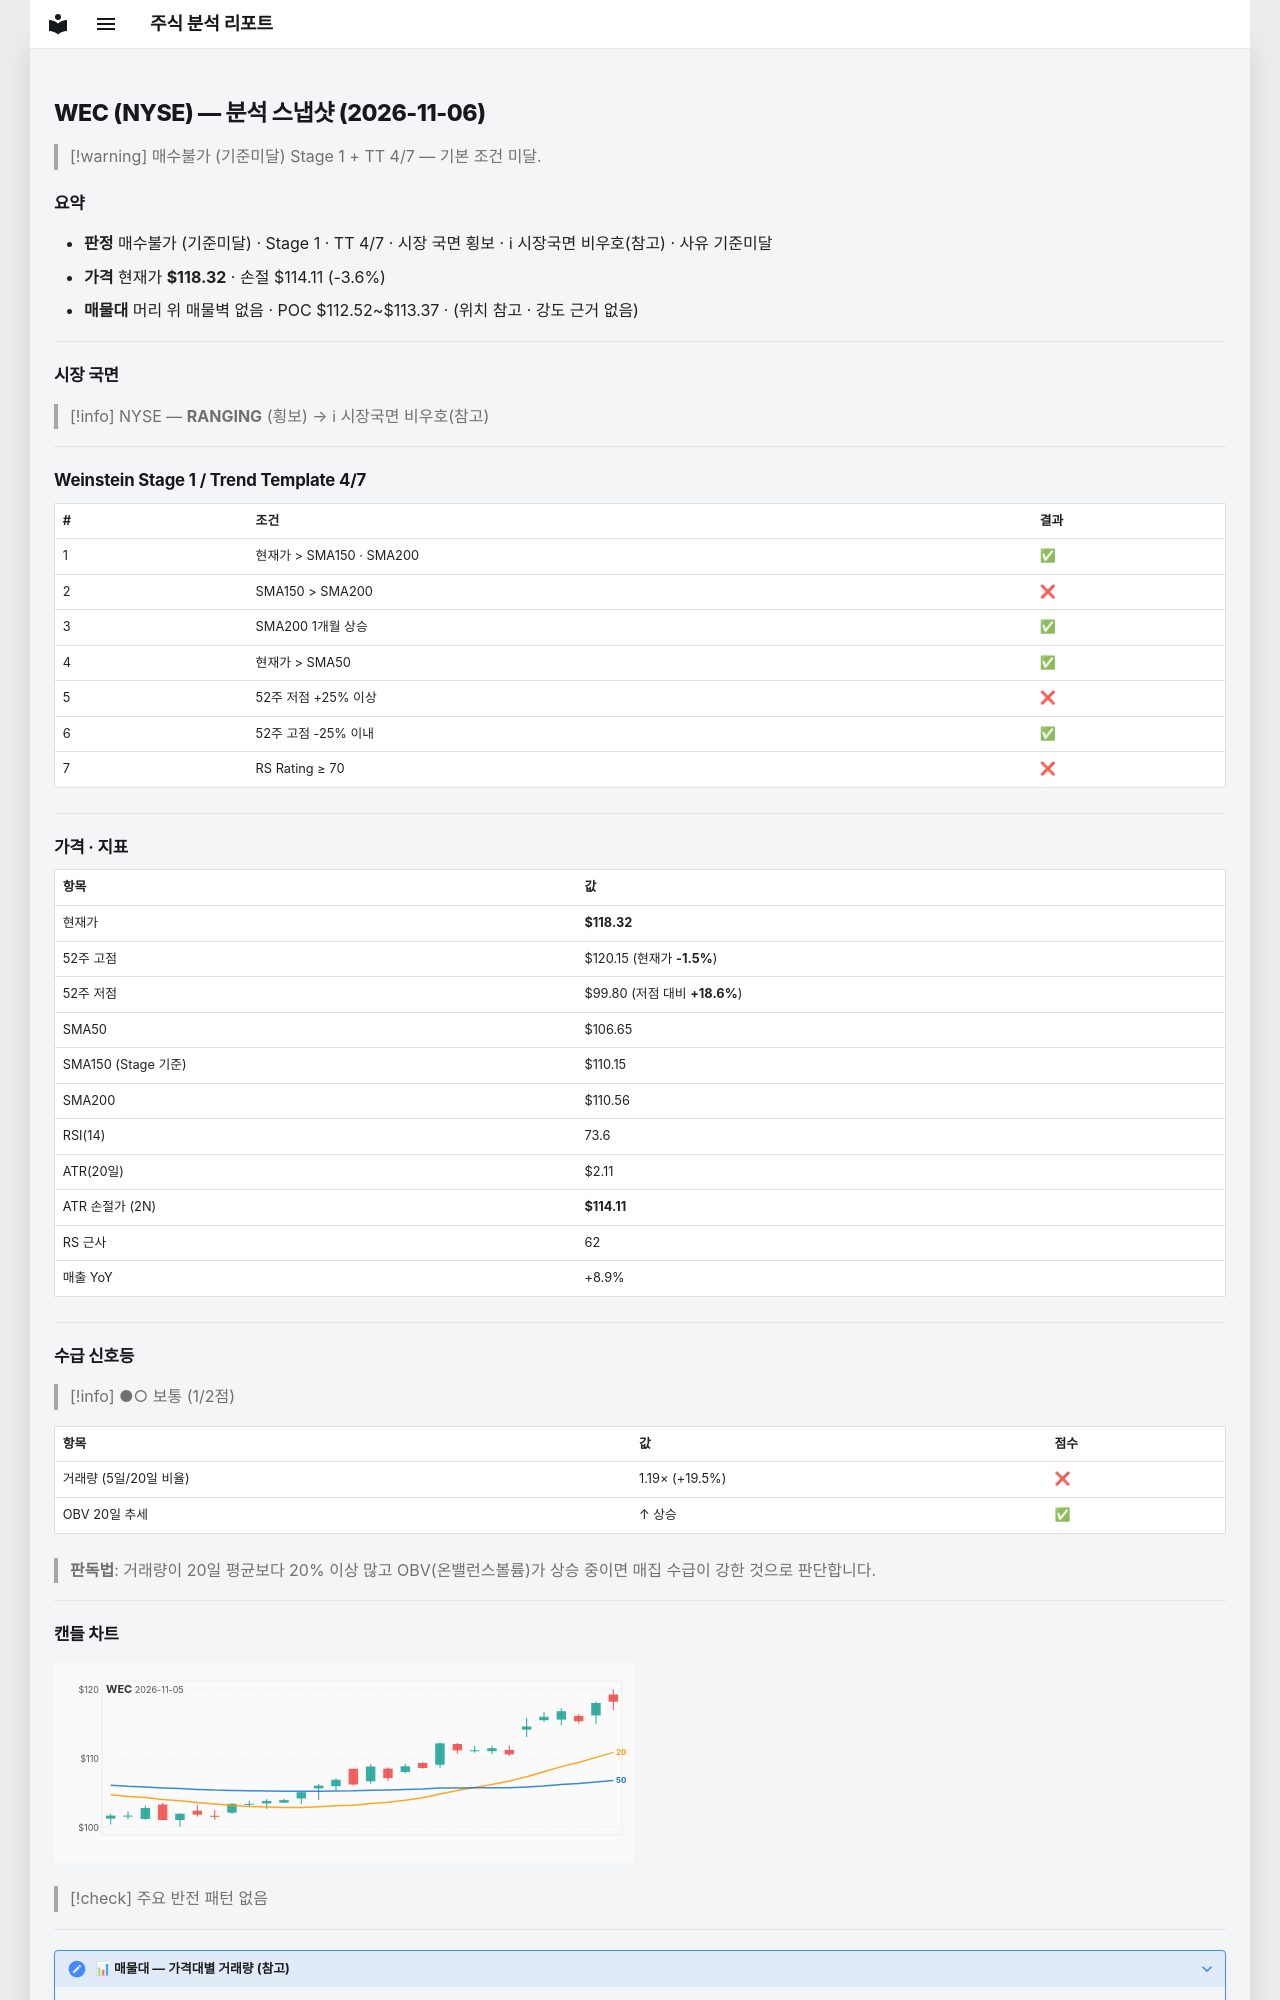

repository: soloandco/stock-reports · page: snapshots/WEC-2026-11-06/index.html · generator: mkdocs

---
type: analysis-snapshot
title: WEC 분석 스냅샷
ticker: WEC
market: NYSE
created: 2026-11-06
updated: 2026-11-06
bar-date: 2026-11-05
verdict: 매수불가
verdict-reason: 기준미달
real-rr: 0.13
sma50-gap-pct: 10.9
weekly-position: 저항대아래
weekly-overhead-price: 118.87
weekly-overhead-pct: 0.5
stage: 1
trend-template-score: 4
tt-max: 7
ma-set: sma-50-150-200
price: 118.31999969482422
stop-price: 114.10514126685686
market-regime: RANGING
supply-demand-score: 1/2
supply-demand-label: 보통
status: tracking
tags:
  - stock-agent
  - watchlist
  - WEC
  - analysis
related:
  - "[[analysis-template]]"
---

# WEC (NYSE) — 분석 스냅샷 (2026-11-06)

> [!warning] 매수불가 (기준미달)
> Stage 1 + TT 4/7 — 기본 조건 미달.

## 요약

- **판정** 매수불가 (기준미달) · Stage 1 · TT 4/7 · 시장 국면 횡보 · ℹ 시장국면 비우호(참고) · 사유 기준미달
- **가격** 현재가 **$118.32** · 손절 $114.11 (-3.6%)
- **매물대** 머리 위 매물벽 없음 · POC $112.52~$113.37 · (위치 참고 · 강도 근거 없음)

---

## 시장 국면

> [!info] NYSE — **RANGING** (횡보) → ℹ 시장국면 비우호(참고)

---

## Weinstein Stage 1 / Trend Template 4/7

| # | 조건 | 결과 |
|---|------|------|
| 1 | 현재가 > SMA150 · SMA200 | ✅ |
| 2 | SMA150 > SMA200 | ❌ |
| 3 | SMA200 1개월 상승 | ✅ |
| 4 | 현재가 > SMA50 | ✅ |
| 5 | 52주 저점 +25% 이상 | ❌ |
| 6 | 52주 고점 -25% 이내 | ✅ |
| 7 | RS Rating ≥ 70 | ❌ |

---

## 가격 · 지표

| 항목 | 값 |
|------|---|
| 현재가 | **$118.32** |
| 52주 고점 | $120.15 (현재가 **-1.5%**) |
| 52주 저점 | $99.80 (저점 대비 **+18.6%**) |
| SMA50 | $106.65 |
| SMA150 (Stage 기준) | $110.15 |
| SMA200 | $110.56 |
| RSI(14) | 73.6 |
| ATR(20일) | $2.11 |
| ATR 손절가 (2N) | **$114.11** |
| RS 근사 | 62 |
| 매출 YoY | +8.9% |

---
## 수급 신호등

> [!info] ●○ 보통 (1/2점)

| 항목 | 값 | 점수 |
|------|------|------|
| 거래량 (5일/20일 비율) | 1.19× (+19.5%) | ❌ |
| OBV 20일 추세 | ↑ 상승 | ✅ |

> **판독법**: 거래량이 20일 평균보다 20% 이상 많고 OBV(온밸런스볼륨)가 상승 중이면 매집 수급이 강한 것으로 판단합니다.

---
